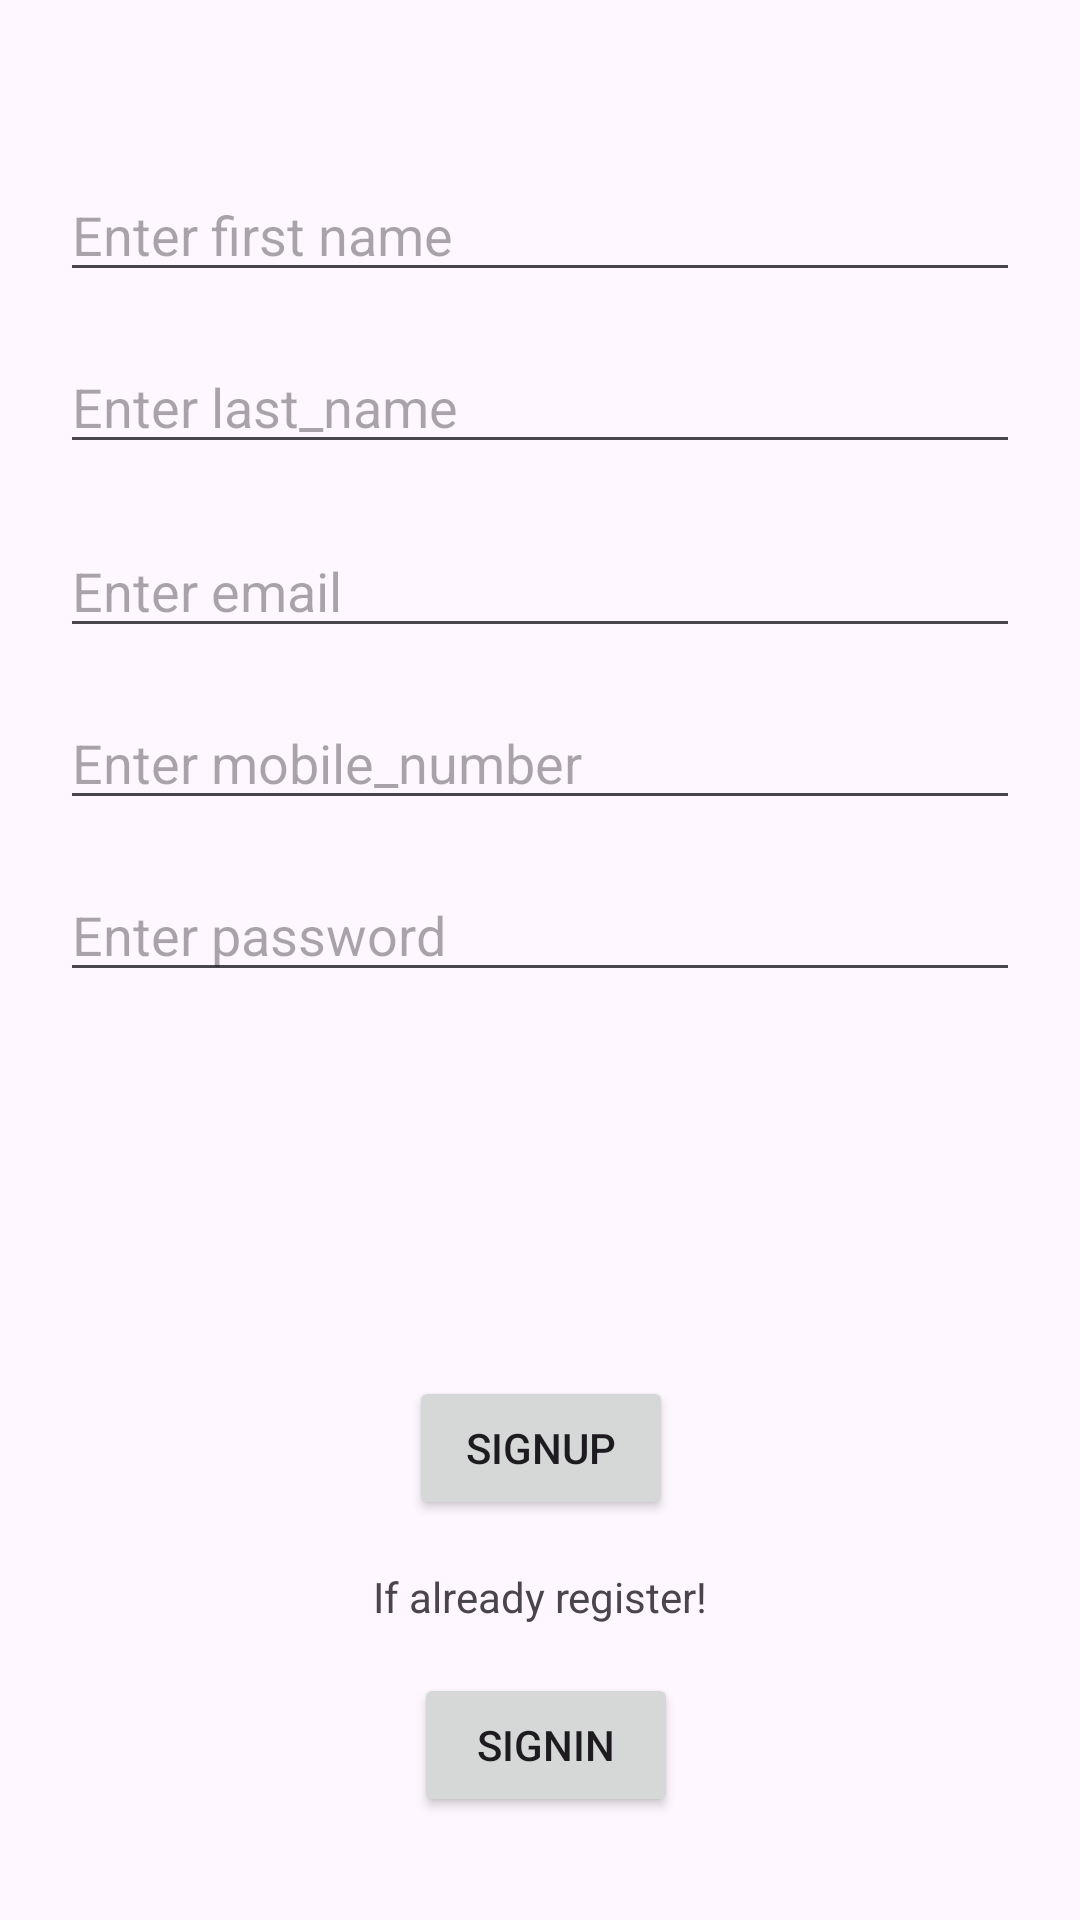

Here is an Android app screen rendered from its layout file. Give the layout XML and the strings, colors and styles it references.
<!-- AndroidManifest.xml: application theme Theme.UpBeat -->
<!-- res/layout/activity_signup.xml -->
<?xml version="1.0" encoding="utf-8"?>
<androidx.constraintlayout.widget.ConstraintLayout xmlns:android="http://schemas.android.com/apk/res/android"
    xmlns:app="http://schemas.android.com/apk/res-auto"
    xmlns:tools="http://schemas.android.com/tools"
    android:layout_width="match_parent"
    android:layout_margin="10dp"
    android:padding="20dp"
    android:layout_height="match_parent"
    tools:ignore="ExtraText">
    tools:context=".login.SignUpActivity">

    <EditText
        android:id="@+id/et_first_name"
        android:layout_width="match_parent"
        android:layout_height="wrap_content"
        android:layout_marginTop="36dp"
        android:ems="10"
        android:inputType="text"
        android:hint="Enter first name"
        app:layout_constraintEnd_toEndOf="parent"
        app:layout_constraintHorizontal_bias="0.497"
        app:layout_constraintStart_toStartOf="parent"
        app:layout_constraintTop_toTopOf="parent" />

    <EditText
        android:id="@+id/et_last_name"
        android:layout_width="match_parent"
        android:layout_height="wrap_content"
        android:layout_marginTop="16dp"
        android:ems="10"
        android:hint="Enter last_name"
        android:inputType="text"
        app:layout_constraintEnd_toEndOf="parent"
        app:layout_constraintHorizontal_bias="0.497"
        app:layout_constraintStart_toStartOf="parent"
        app:layout_constraintTop_toBottomOf="@+id/et_first_name" />

    <EditText
        android:id="@+id/et_email"
        android:layout_width="match_parent"
        android:layout_height="wrap_content"
        android:layout_marginTop="20dp"
        android:ems="10"
        android:hint="Enter email"
        android:inputType="textEmailAddress"
        app:layout_constraintEnd_toEndOf="parent"
        app:layout_constraintHorizontal_bias="0.0"
        app:layout_constraintStart_toStartOf="parent"
        app:layout_constraintTop_toBottomOf="@+id/et_last_name" />


    <EditText
        android:id="@+id/et_mobile"
        android:layout_width="match_parent"
        android:layout_height="wrap_content"
        android:layout_marginTop="16dp"
        android:ems="10"
        android:hint="Enter mobile_number"
        android:inputType="number"
        android:maxLength="10"
        app:layout_constraintEnd_toEndOf="parent"
        app:layout_constraintHorizontal_bias="0.609"
        app:layout_constraintStart_toStartOf="parent"
        app:layout_constraintTop_toBottomOf="@+id/et_email" />

    <EditText
        android:id="@+id/et_password"
        android:layout_width="match_parent"
        android:layout_height="wrap_content"
        android:layout_marginTop="16dp"
        android:ems="10"
        android:hint="Enter password"
        android:inputType="textPassword"
        app:layout_constraintEnd_toEndOf="parent"
        app:layout_constraintHorizontal_bias="0.512"
        app:layout_constraintStart_toStartOf="parent"
        app:layout_constraintTop_toBottomOf="@+id/et_mobile"
        tools:ignore="MissingConstraints" />

    <Button
        android:id="@+id/btn_signup"
        android:layout_width="wrap_content"
        android:layout_height="wrap_content"
        android:layout_marginTop="128dp"
        android:text="signup"
        app:layout_constraintEnd_toEndOf="parent"
        app:layout_constraintHorizontal_bias="0.501"
        app:layout_constraintStart_toStartOf="parent"
        app:layout_constraintTop_toBottomOf="@+id/et_password" />

    <TextView
        android:id="@+id/textView2"
        android:layout_width="match_parent"
        android:layout_height="wrap_content"
        android:layout_marginTop="16dp"
        android:gravity="center"
        android:text="If already register!"
        app:layout_constraintEnd_toEndOf="parent"
        app:layout_constraintHorizontal_bias="0.498"
        app:layout_constraintStart_toStartOf="parent"
        app:layout_constraintTop_toBottomOf="@+id/btn_signup" />

    <Button
        android:id="@+id/btn_signin"
        android:layout_width="wrap_content"
        android:layout_height="wrap_content"
        android:layout_marginTop="16dp"
        android:text="signin"
        app:layout_constraintEnd_toEndOf="parent"
        app:layout_constraintHorizontal_bias="0.508"
        app:layout_constraintStart_toStartOf="parent"
        app:layout_constraintTop_toBottomOf="@+id/textView2" />
</androidx.constraintlayout.widget.ConstraintLayout>
<!-- resources referenced by this layout -->
<resources>
  <style name="Theme.UpBeat" parent="Base.Theme.UpBeat" />
  <style name="Base.Theme.UpBeat" parent="Theme.Material3.DayNight.NoActionBar">
          
          
      </style>
</resources>
